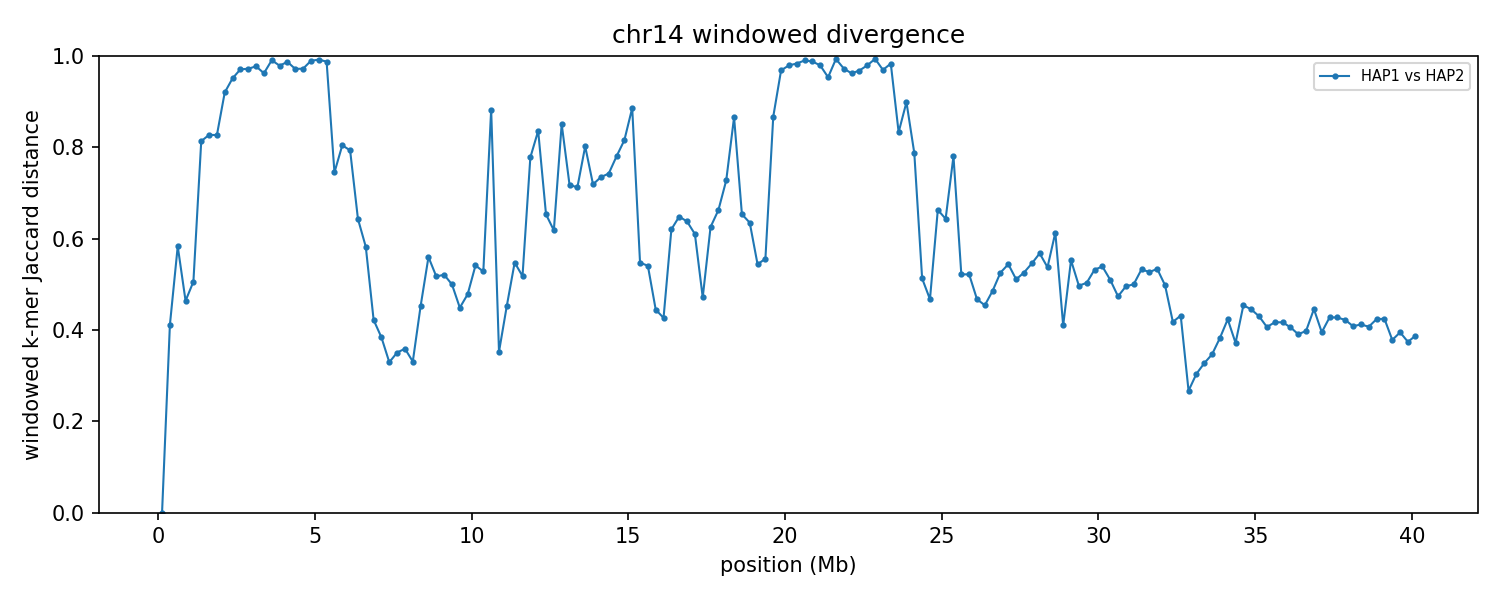

Values plotted in this chart, from the file beside it:
group	win_start	win_end	unit_a	unit_b	hap_a	hap_b	chrom_a	chrom_b	kmers_a	kmers_b	shared	union	jaccard_distance
chr14	1	250000	HAP1_chr14	HAP2_chr14	HAP1	HAP2	14	14	244138	244138	244138	244138	0.000000
chr14	250001	500000	HAP1_chr14	HAP2_chr14	HAP1	HAP2	14	14	218958	222925	163792	278091	0.411
chr14	500001	750000	HAP1_chr14	HAP2_chr14	HAP1	HAP2	14	14	204714	239770	130749	313735	0.5833
chr14	750001	1000000	HAP1_chr14	HAP2_chr14	HAP1	HAP2	14	14	212695	227323	153574	286444	0.4639
chr14	1000001	1250000	HAP1_chr14	HAP2_chr14	HAP1	HAP2	14	14	227238	225468	149756	302950	0.5057
chr14	1250001	1500000	HAP1_chr14	HAP2_chr14	HAP1	HAP2	14	14	219933	220055	69163	370825	0.8135
chr14	1500001	1750000	HAP1_chr14	HAP2_chr14	HAP1	HAP2	14	14	220041	238408	67529	390920	0.8273
chr14	1750001	2000000	HAP1_chr14	HAP2_chr14	HAP1	HAP2	14	14	237637	198672	64405	371904	0.8268
chr14	2000001	2250000	HAP1_chr14	HAP2_chr14	HAP1	HAP2	14	14	177505	216599	29128	364976	0.9202
chr14	2250001	2500000	HAP1_chr14	HAP2_chr14	HAP1	HAP2	14	14	210744	225066	20295	415515	0.9512
chr14	2500001	2750000	HAP1_chr14	HAP2_chr14	HAP1	HAP2	14	14	196875	215130	11676	400329	0.9708
chr14	2750001	3000000	HAP1_chr14	HAP2_chr14	HAP1	HAP2	14	14	215595	214167	11687	418075	0.972
chr14	3000001	3250000	HAP1_chr14	HAP2_chr14	HAP1	HAP2	14	14	233157	208796	9754	432199	0.9774
chr14	3250001	3500000	HAP1_chr14	HAP2_chr14	HAP1	HAP2	14	14	214075	219047	15770	417352	0.9622
chr14	3500001	3750000	HAP1_chr14	HAP2_chr14	HAP1	HAP2	14	14	201640	216261	3836	414065	0.9907
chr14	3750001	4000000	HAP1_chr14	HAP2_chr14	HAP1	HAP2	14	14	217274	237407	9411	445270	0.9789
chr14	4000001	4250000	HAP1_chr14	HAP2_chr14	HAP1	HAP2	14	14	229339	231542	5871	455010	0.9871
chr14	4250001	4500000	HAP1_chr14	HAP2_chr14	HAP1	HAP2	14	14	222682	218088	12129	428641	0.9717
chr14	4500001	4750000	HAP1_chr14	HAP2_chr14	HAP1	HAP2	14	14	219925	224679	11996	432608	0.9723
chr14	4750001	5000000	HAP1_chr14	HAP2_chr14	HAP1	HAP2	14	14	239144	233625	4938	467831	0.9894
chr14	5000001	5250000	HAP1_chr14	HAP2_chr14	HAP1	HAP2	14	14	233425	236153	3684	465894	0.9921
chr14	5250001	5500000	HAP1_chr14	HAP2_chr14	HAP1	HAP2	14	14	243455	183217	5189	421483	0.9877
chr14	5500001	5750000	HAP1_chr14	HAP2_chr14	HAP1	HAP2	14	14	205644	222497	87005	341136	0.745
chr14	5750001	6000000	HAP1_chr14	HAP2_chr14	HAP1	HAP2	14	14	220383	220514	72116	368781	0.8044
chr14	6000001	6250000	HAP1_chr14	HAP2_chr14	HAP1	HAP2	14	14	234138	225066	78655	380549	0.7933
chr14	6250001	6500000	HAP1_chr14	HAP2_chr14	HAP1	HAP2	14	14	232068	220542	119052	333558	0.6431
chr14	6500001	6750000	HAP1_chr14	HAP2_chr14	HAP1	HAP2	14	14	205618	235083	129867	310834	0.5822
chr14	6750001	7000000	HAP1_chr14	HAP2_chr14	HAP1	HAP2	14	14	221722	221077	162199	280600	0.422
chr14	7000001	7250000	HAP1_chr14	HAP2_chr14	HAP1	HAP2	14	14	242201	239813	183815	298199	0.3836
chr14	7250001	7500000	HAP1_chr14	HAP2_chr14	HAP1	HAP2	14	14	227428	228965	183217	273176	0.3293
chr14	7500001	7750000	HAP1_chr14	HAP2_chr14	HAP1	HAP2	14	14	241072	244736	191291	294517	0.3505
chr14	7750001	8000000	HAP1_chr14	HAP2_chr14	HAP1	HAP2	14	14	240000	238689	186997	291692	0.3589
chr14	8000001	8250000	HAP1_chr14	HAP2_chr14	HAP1	HAP2	14	14	234091	225419	184229	275281	0.3308
chr14	8250001	8500000	HAP1_chr14	HAP2_chr14	HAP1	HAP2	14	14	227558	224988	160091	292455	0.4526
chr14	8500001	8750000	HAP1_chr14	HAP2_chr14	HAP1	HAP2	14	14	225639	215772	134943	306468	0.5597
chr14	8750001	9000000	HAP1_chr14	HAP2_chr14	HAP1	HAP2	14	14	229349	228455	149081	308723	0.5171
chr14	9000001	9250000	HAP1_chr14	HAP2_chr14	HAP1	HAP2	14	14	236305	224594	149277	311622	0.521
chr14	9250001	9500000	HAP1_chr14	HAP2_chr14	HAP1	HAP2	14	14	213340	228554	147373	294521	0.4996
chr14	9500001	9750000	HAP1_chr14	HAP2_chr14	HAP1	HAP2	14	14	232641	222740	161819	293562	0.4488
chr14	9750001	10000000	HAP1_chr14	HAP2_chr14	HAP1	HAP2	14	14	220126	234372	155868	298630	0.4781
chr14	10000001	10250000	HAP1_chr14	HAP2_chr14	HAP1	HAP2	14	14	226180	231710	144010	313880	0.5412
chr14	10250001	10500000	HAP1_chr14	HAP2_chr14	HAP1	HAP2	14	14	229269	236274	149268	316275	0.528
chr14	10500001	10750000	HAP1_chr14	HAP2_chr14	HAP1	HAP2	14	14	210294	209959	44099	376154	0.8828
chr14	10750001	11000000	HAP1_chr14	HAP2_chr14	HAP1	HAP2	14	14	237425	229252	183456	283221	0.3523
chr14	11000001	11250000	HAP1_chr14	HAP2_chr14	HAP1	HAP2	14	14	221687	227841	158955	290573	0.453
chr14	11250001	11500000	HAP1_chr14	HAP2_chr14	HAP1	HAP2	14	14	215969	234120	140180	309909	0.5477
chr14	11500001	11750000	HAP1_chr14	HAP2_chr14	HAP1	HAP2	14	14	226311	235473	150221	311563	0.5178
chr14	11750001	12000000	HAP1_chr14	HAP2_chr14	HAP1	HAP2	14	14	220057	229849	81759	368147	0.7779
chr14	12000001	12250000	HAP1_chr14	HAP2_chr14	HAP1	HAP2	14	14	239440	239641	67483	411598	0.836
chr14	12250001	12500000	HAP1_chr14	HAP2_chr14	HAP1	HAP2	14	14	238467	231910	121138	349239	0.6531
chr14	12500001	12750000	HAP1_chr14	HAP2_chr14	HAP1	HAP2	14	14	218448	227034	123095	322387	0.6182
chr14	12750001	13000000	HAP1_chr14	HAP2_chr14	HAP1	HAP2	14	14	206669	211966	54369	364266	0.8507
chr14	13000001	13250000	HAP1_chr14	HAP2_chr14	HAP1	HAP2	14	14	231486	233696	102312	362870	0.718
chr14	13250001	13500000	HAP1_chr14	HAP2_chr14	HAP1	HAP2	14	14	235009	238589	105888	367710	0.712
chr14	13500001	13750000	HAP1_chr14	HAP2_chr14	HAP1	HAP2	14	14	226864	212035	72516	366383	0.8021
chr14	13750001	14000000	HAP1_chr14	HAP2_chr14	HAP1	HAP2	14	14	220536	223028	97349	346215	0.7188
chr14	14000001	14250000	HAP1_chr14	HAP2_chr14	HAP1	HAP2	14	14	211446	219261	90283	340424	0.7348
chr14	14250001	14500000	HAP1_chr14	HAP2_chr14	HAP1	HAP2	14	14	222215	226344	91874	356685	0.7424
chr14	14500001	14750000	HAP1_chr14	HAP2_chr14	HAP1	HAP2	14	14	224979	227323	81493	370809	0.7802
chr14	14750001	15000000	HAP1_chr14	HAP2_chr14	HAP1	HAP2	14	14	229597	241014	73245	397366	0.8157
... 101 more rows
